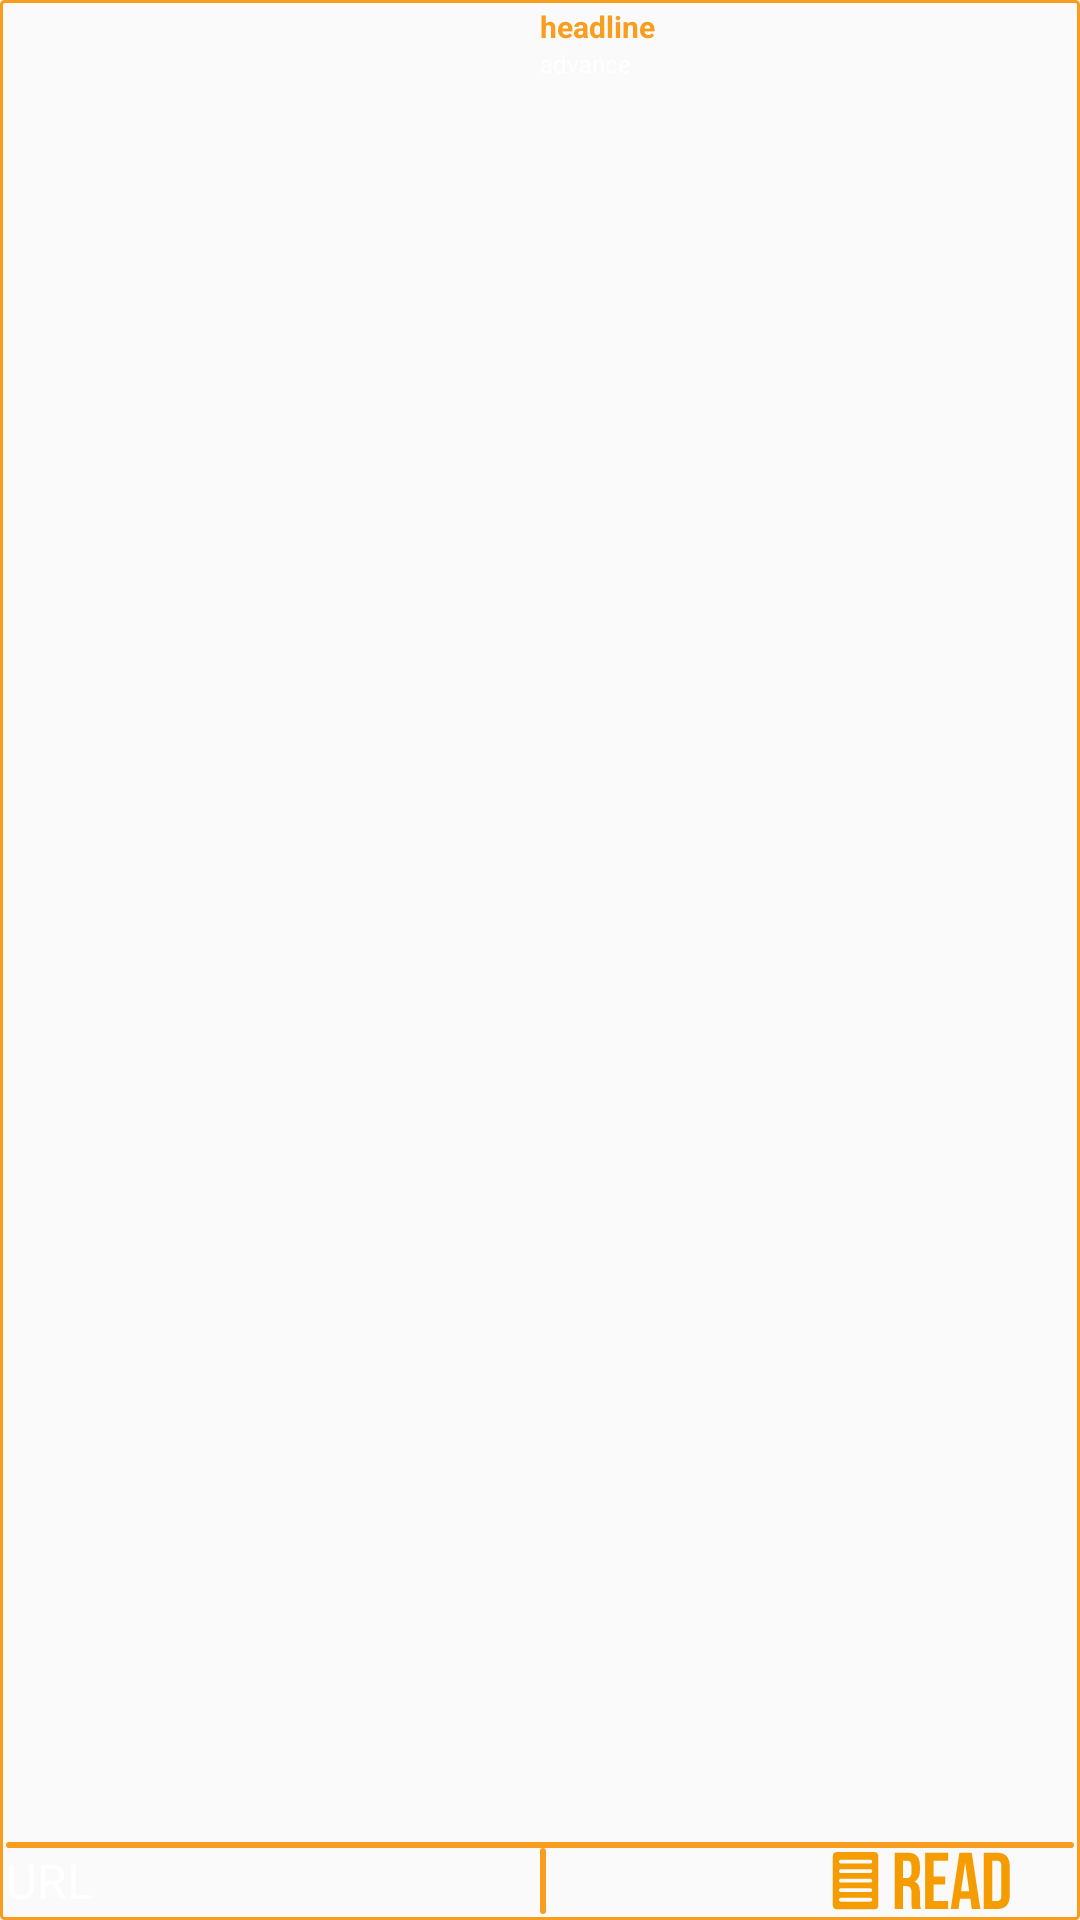

Android layout source for this screen:
<!-- AndroidManifest.xml: application theme AppTheme -->
<!-- res/layout/news_item_layout.xml -->
<?xml version="1.0" encoding="utf-8"?>
<LinearLayout xmlns:android="http://schemas.android.com/apk/res/android"
    xmlns:app="http://schemas.android.com/apk/res-auto"
    xmlns:tools="http://schemas.android.com/tools"
    android:layout_width="match_parent"
    android:layout_height="wrap_content"

    android:background="@drawable/borders"
    android:orientation="vertical"
    android:paddingBottom="2dp"
    android:paddingEnd="2dp"
    android:paddingStart="2dp"
    android:paddingTop="2dp">

    <LinearLayout

        xmlns:android="http://schemas.android.com/apk/res/android"
        xmlns:app="http://schemas.android.com/apk/res-auto"
        android:layout_width="match_parent"
        android:layout_height="wrap_content"
        android:layout_weight="1"

        android:orientation="horizontal">

        <LinearLayout

            xmlns:android="http://schemas.android.com/apk/res/android"
            xmlns:app="http://schemas.android.com/apk/res-auto"
            android:layout_width="match_parent"
            android:layout_height="wrap_content"
            android:layout_marginEnd="5dp"
            android:layout_weight="0.5"
            android:orientation="horizontal">

            <ImageView
                android:id="@+id/imageNews"
                android:layout_width="match_parent"
                android:layout_height="wrap_content"
                android:minHeight="10dp"
                android:scaleType="centerCrop"
                app:srcCompat="@android:color/transparent" />
        </LinearLayout>

        <LinearLayout

            xmlns:android="http://schemas.android.com/apk/res/android"
            xmlns:app="http://schemas.android.com/apk/res-auto"
            android:layout_width="match_parent"
            android:layout_height="wrap_content"
            android:layout_weight="0.5"
            android:orientation="vertical">

            <TextView
                android:id="@+id/headlineNews"
                android:layout_width="match_parent"
                android:layout_height="wrap_content"
                android:layout_weight="0.5"
                android:lineSpacingExtra="3sp"
                android:text="headline"
                android:textColor="@color/textColorWhatsOnCrypto"
                android:textSize="10sp"
                android:textStyle="bold" />

            <TextView
                android:id="@+id/advanceNews"
                android:layout_width="match_parent"
                android:layout_height="wrap_content"
                android:layout_weight="0.5"
                android:lineSpacingExtra="1sp"
                android:paddingBottom="2dp"
                android:text="advance"
                android:textColor="@android:color/white"
                android:textSize="8sp" />
        </LinearLayout>
    </LinearLayout>

    <LinearLayout
        android:layout_width="match_parent"
        android:layout_height="2dp"
        android:background="@drawable/borders" />

    <LinearLayout

        xmlns:android="http://schemas.android.com/apk/res/android"
        xmlns:app="http://schemas.android.com/apk/res-auto"
        android:layout_width="match_parent"
        android:layout_height="22dp"

        android:orientation="horizontal">

        <LinearLayout xmlns:android="http://schemas.android.com/apk/res/android"
            xmlns:app="http://schemas.android.com/apk/res-auto"
            android:layout_width="match_parent"
            android:layout_height="wrap_content"
            android:layout_weight="0.5"
            android:gravity="center_vertical"
            android:orientation="horizontal">

            <TextView
                android:id="@+id/urlNews"
                android:layout_width="wrap_content"
                android:layout_height="22sp"
                android:lineSpacingExtra="8sp"
                android:text="URL"
                android:textColor="@android:color/white"
                android:textSize="16sp" />
        </LinearLayout>

        <LinearLayout xmlns:android="http://schemas.android.com/apk/res/android"
            xmlns:app="http://schemas.android.com/apk/res-auto"
            android:layout_width="match_parent"
            android:layout_height="wrap_content"
            android:layout_weight="0.5"
            android:gravity="center_vertical"
            android:orientation="horizontal">

            <LinearLayout
                android:layout_width="2dp"
                android:layout_height="match_parent"
                android:background="@drawable/borders" />

            <ImageView
                android:id="@+id/like_icon"
                android:layout_width="@dimen/big_font"
                android:layout_height="@dimen/big_font"
                android:layout_gravity="left"
                android:visibility="invisible"
                app:srcCompat="@drawable/like_icon" />

            <TextView
                android:id="@+id/positive_votes"
                android:layout_width="wrap_content"
                android:layout_height="wrap_content"
                android:text="0k"
                android:visibility="invisible" />

            <ImageView
                android:id="@+id/dislike_icon"
                android:layout_width="@dimen/big_font"
                android:layout_height="@dimen/big_font"
                android:visibility="invisible"
                app:srcCompat="@drawable/dislike_icon" />

            <TextView
                android:id="@+id/negative_votes"
                android:layout_width="wrap_content"
                android:layout_height="wrap_content"
                android:text="0k"
                android:visibility="invisible" />

            <LinearLayout xmlns:android="http://schemas.android.com/apk/res/android"
                xmlns:app="http://schemas.android.com/apk/res-auto"
                android:layout_width="match_parent"
                android:layout_height="match_parent"
                android:gravity="right|center_vertical"
                android:orientation="horizontal">

                <ImageView
                    android:id="@+id/read_icon"
                    android:layout_width="0dp"
                    android:layout_height="match_parent"
                    android:layout_weight="0.8"
                    app:srcCompat="@drawable/read_icon" />

                <TextView
                    android:id="@+id/read_counter"
                    android:layout_width="wrap_content"
                    android:layout_height="wrap_content"
                    android:layout_weight="0.2"
                    android:text="0k"
                    android:visibility="gone" />

            </LinearLayout>

        </LinearLayout>
    </LinearLayout>
</LinearLayout>
<!-- resources referenced by this layout -->
<resources>
  <color name="textColorWhatsOnCrypto">#f89d1e</color>
  <dimen name="big_font">22sp</dimen>
  <!-- drawable borders (drawable) -->
  <shape xmlns:android="http://schemas.android.com/apk/res/android">
      <stroke android:width="1dp" android:color="@color/borderColorWhatsOnCrypto" />
      <solid android:color="#00000000" />
      <corners android:radius="1dp" />
  </shape>
  <!-- drawable dislike_icon: vector/xml drawable (drawable, 2751 chars, omitted) -->
  <!-- drawable like_icon: vector/xml drawable (drawable, 2774 chars, omitted) -->
  <!-- drawable read_icon: vector/xml drawable (drawable, 3057 chars, omitted) -->
  <style name="AppTheme" parent="Theme.AppCompat.Light.DarkActionBar">
          
  
      </style>
  <color name="borderColorWhatsOnCrypto">#F89D1E</color>
</resources>
